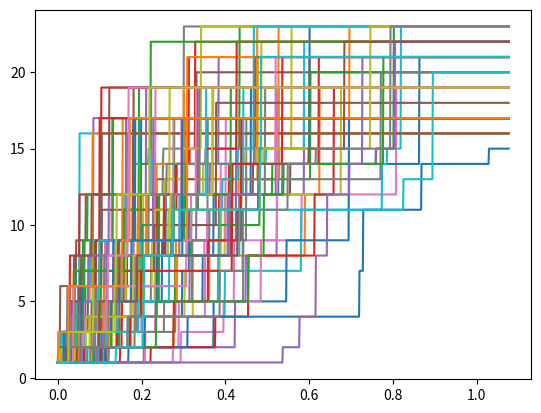

Here is the Python script that generated this plot: (Note: this script raises an exception after producing the figure.)
import time

import sympy
from scipy.integrate import odeint
from math import factorial, exp, sqrt
import matplotlib.pyplot as plt
import numpy as np
import random


m = [
[-17,   0,	0,	0,	0,	0,	0,	0,	0,	0,	0,	0,	0,	0,	0,	0,	0,	0,	0,	0,	0,	0,	0],
[9,	-14,	0,	0,	0,	0,	0,	0,	0,	0,	0,	0,	0,	0,	0,	0,	0,	0,	0,	0,	0,	0,	0],
[8,	0,	-17,	0,	0,	0,	0,	0,	0,	0,	0,	0,	0,	0,	0,	0,	0,	0,	0,	0,	0,	0,	0],
[0,	6,	0,	-11,	0,	0,	0,	0,	0,	0,	0,	0,	0,	0,	0,	0,	0,	0,	0,	0,	0,	0,	0],
[0,	8,	9,	0,	-14,	0,	0,	0,	0,	0,	0,	0,	0,	0,	0,	0,	0,	0,	0,	0,	0,	0,	0],
[0,	0,	8,	0,	0,	-17,	0,	0,	0,	0,	0,	0,	0,	0,	0,	0,	0,	0,	0,	0,	0,	0,	0],
[0,	0,	0,	3,	0,	0,	-11,	0,	0,	0,	0,	0,	0,	0,	0,	0,	0,	0,	0,	0,	0,	0,	0],
[0,	0,	0,	8,	6,	0,	0,	-11,	0,	0,	0,	0,	0,	0,	0,	0,	0,	0,	0,	0,	0,	0,	0],
[0,	0,	0,	0,	8,	9,	0,	0,	-11,	0,	0,	0,	0,	0,	0,	0,	0,	0,	0,	0,	0,	0,	0],
[0,	0,	0,	0,	0,	0,	3,	0,	0,	-11,	0,	0,	0,	0,	0,	0,	0,	0,	0,	0,	0,	0,	0],
[0,	0,	0,	0,	0,	0,	8,	3,	0,	0,	-11,	0,	0,	0,	0,	0,	0,	0,	0,	0,	0,	0,	0],
[0,	0,	0,	0,	0,	0,	0,	8,	3,	0,	0,	-11,	0,	0,	0,	0,	0,	0,	0,	0,	0,	0,	0],
[0,	0,	0,	0,	0,	0,	0,	0,	0,	8,	3,	0,	-11,	0,	0,	0,	0,	0,	0,	0,	0,	0,	0],
[0,	0,	0,	0,	0,	0,	0,	0,	0,	0,	8,	3,	0,	-11,	0,	0,	0,	0,	0,	0,	0,	0,	0],
[0,	0,	0,	0,	0,	0,	0,	0,	0,	0,	0,	0,	8,	3,	-11,	0,	0,	0,	0,	0,	0,	0,	0],
[0,	0,	0,	0,	0,	8,	0,	0,	0,	0,	0,	0,	0,	0,	0,	0,	    0,	0,	0,	0,	0,	0,	0],
[0,	0,	0,	0,	0,	0,	0,	0,	8,	0,	0,	0,	0,	0,	0,	0,	0,	    0,	0,	0,	0,	0,	0],
[0,	0,	0,	0,	0,	0,	0,	0,	0,	3,	0,	0,	0,	0,	0,	0,	0,	0,	    0,	0,	0,	0,	0],
[0,	0,	0,	0,	0,	0,	0,	0,	0,	0,	0,	8,	0,	0,	0,	0,	0,	0,	0,	    0,	0,	0,	0],
[0,	0,	0,	0,	0,	0,	0,	0,	0,	0,	0,	0,	3,	0,	0,	0,	0,	0,	0,	0,	    0,	0,	0],
[0,	0,	0,	0,	0,	0,	0,	0,	0,	0,	0,	0,	0,	8,	0,	0,	0,	0,	0,	0,	0,	    0,	0],
[0,	0,	0,	0,	0,	0,	0,	0,	0,	0,	0,	0,	0,	0,	3,	0,	0,	0,	0,	0,	0,	0,	    0],
[0,	0,	0,	0,	0,	0,	0,	0,	0,	0,	0,	0,	0,	0,	8,	0,	0,	0,	0,	0,	0,	0, 0     ],
]

SIZE = len(m)
STABLE_SIZE = 15


STATES = {
    "S_32_22": 1,
    "S_22_22": 2,
    "S_32_21": 3,
    "S_12_22": 4,
    "S_22_21": 5,
    "S_32_20": 6,
    "S_11_22": 7,
    "S_12_21": 8,
    "S_22_20": 9,
    "S_32_10": 16,
    "S_10_22": 10,
    "S_11_21": 11,
    "S_12_20": 12,
    "S_22_10": 17,
    "S_00_22": 18,
    "S_10_21": 13,
    "S_11_20": 14,
    "S_12_10": 19,
    "S_00_21": 20,
    "S_10_20": 15,
    "S_11_10": 21,
    "S_00_20": 22,
    "S_10_10": 23,
}

if __name__ == "__main__":
    # Имитационное моделирование системы в терминах непрерывных марковских цепей
    random.seed(time.time())
    maxLen = 0
    times = []

    ITERATIONS = 100
    ways = []
    longestWayLen = 0
    latestTime = 0
    for i in range(ITERATIONS):
        LA = 3
        LB = 4
        work_A = 3
        work_B = 2
        reserve_A = 2
        reserve_B = 2
        time_destroy_A = 0.0
        time_destroy_B = 0.0
        cur_time = 0.0
        way = [[1, 0]]
        while work_A >= 1 and work_B >= 2:  # пока в рабочем состоянии
            total_intensity = work_A * LA + work_B * LB

            time_destroy = random.expovariate(total_intensity)
            cur_time += time_destroy

            destroyed = np.random.choice(['A', 'B'], p=[work_A / (work_A + work_B), work_B / (work_A + work_B)])
            if destroyed == 'A':
                work_A -= 1
                if (work_A < 1) and (reserve_A > 0):
                    work_A += 1
                    reserve_A -= 1
            else:
                work_B -= 1
                if (work_B < 2) and (reserve_B > 0):
                    work_B += 1
                    reserve_B -= 1
            way.append([STATES[f"S_{work_A}{reserve_A}_{work_B}{reserve_B}"], cur_time])
        times.append(cur_time)
        ways.append(way)
        longestWayLen = max(longestWayLen, len(way))
        latestTime = max(latestTime, cur_time)
    print(times)
    print(ways)

    # Подготавливаем данные для ступенчатого графика
    x_graph_values = np.arange(0, latestTime, 0.001)
    y_graph_values = []
    for way in ways:
        y = [1]
        lastYVal = 1
        for i in range(len(x_graph_values) - 1):
            for pair in way:
                if x_graph_values[i] < pair[1] < x_graph_values[i+1]:
                    lastYVal = pair[0]
            y.append(lastYVal)
        y_graph_values.append(y)

    # График переходов
    for y in y_graph_values:
        plt.plot(x_graph_values, y)
    plt.show()
    plt.savefig('./res/imitational_modelling.png')

    # Среднее выборочное значение
    mean_time = np.mean(times)
    print("MEAN:", mean_time)

    # Стандартное отклонение времени безотказной работы системы
    std_dev = sqrt(sum((times[i] - mean_time) ** 2 for i in range(ITERATIONS)) / (ITERATIONS - 1))
    print("STD_DEV:", std_dev)
